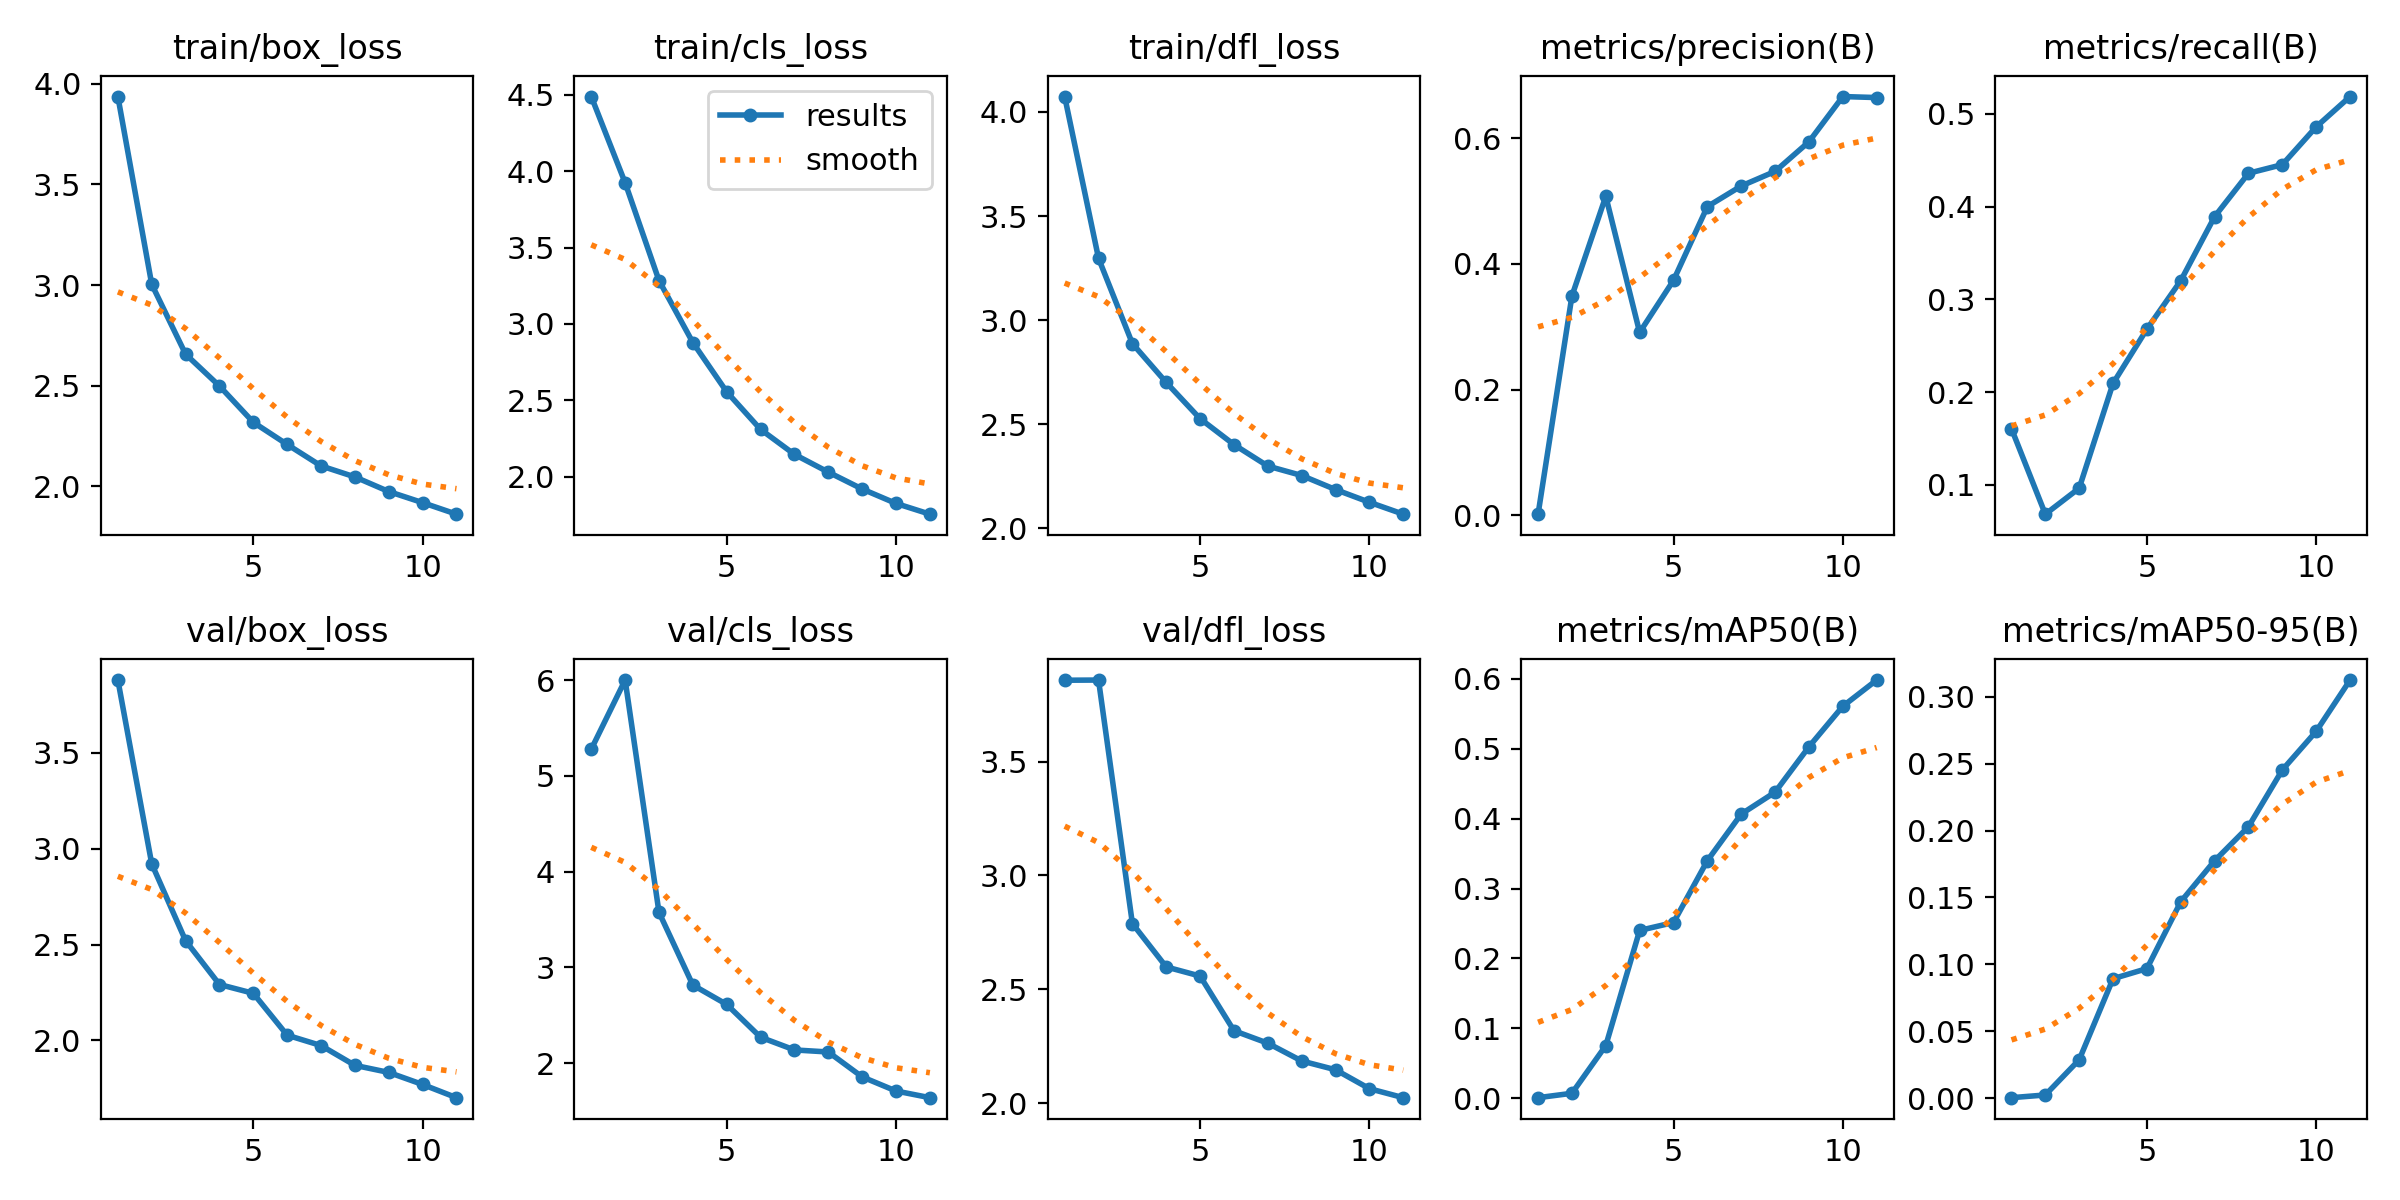

The file beside this chart, header and first rows:
epoch, train/box_loss, train/cls_loss, train/dfl_loss, metrics/precision(B), metrics/recall(B), metrics/mAP50(B), metrics/mAP50-95(B), val/box_loss, val/cls_loss, val/dfl_loss, lr/pg0, lr/pg1, lr/pg2
1, 3.936, 4.49, 4.074, 0.00151, 0.1607, 0.00107, 0.00032, 3.88, 5.279, 3.857, 0.0004722, 0.0004722, 0.0004722
2, 3.004, 3.925, 3.297, 0.349, 0.06855, 0.00735, 0.00234, 2.921, 6, 3.857, 0.0008632, 0.0008632, 0.0008632
3, 2.657, 3.284, 2.887, 0.5076, 0.09656, 0.07552, 0.02866, 2.52, 3.575, 2.789, 0.001168, 0.001168, 0.001168
4, 2.499, 2.878, 2.7, 0.2909, 0.2095, 0.2401, 0.08929, 2.292, 2.816, 2.599, 0.001043, 0.001043, 0.001043
5, 2.318, 2.555, 2.526, 0.3739, 0.268, 0.2514, 0.09682, 2.245, 2.614, 2.558, 0.0009146, 0.0009146, 0.0009146
6, 2.208, 2.309, 2.402, 0.4912, 0.3202, 0.3399, 0.1468, 2.027, 2.271, 2.319, 0.0007859, 0.0007859, 0.0007859
7, 2.102, 2.145, 2.299, 0.5241, 0.3892, 0.4064, 0.1775, 1.973, 2.139, 2.264, 0.0006573, 0.0006573, 0.0006573
8, 2.047, 2.029, 2.253, 0.5473, 0.4359, 0.4377, 0.2029, 1.87, 2.117, 2.186, 0.0005287, 0.0005287, 0.0005287
9, 1.974, 1.918, 2.186, 0.5945, 0.4452, 0.5026, 0.2454, 1.833, 1.857, 2.147, 0.0004001, 0.0004001, 0.0004001
10, 1.919, 1.824, 2.125, 0.6665, 0.4859, 0.5605, 0.2742, 1.77, 1.71, 2.064, 0.0002715, 0.0002715, 0.0002715
11, 1.862, 1.754, 2.068, 0.6649, 0.5186, 0.5979, 0.3126, 1.701, 1.64, 2.025, 0.0001429, 0.0001429, 0.0001429
